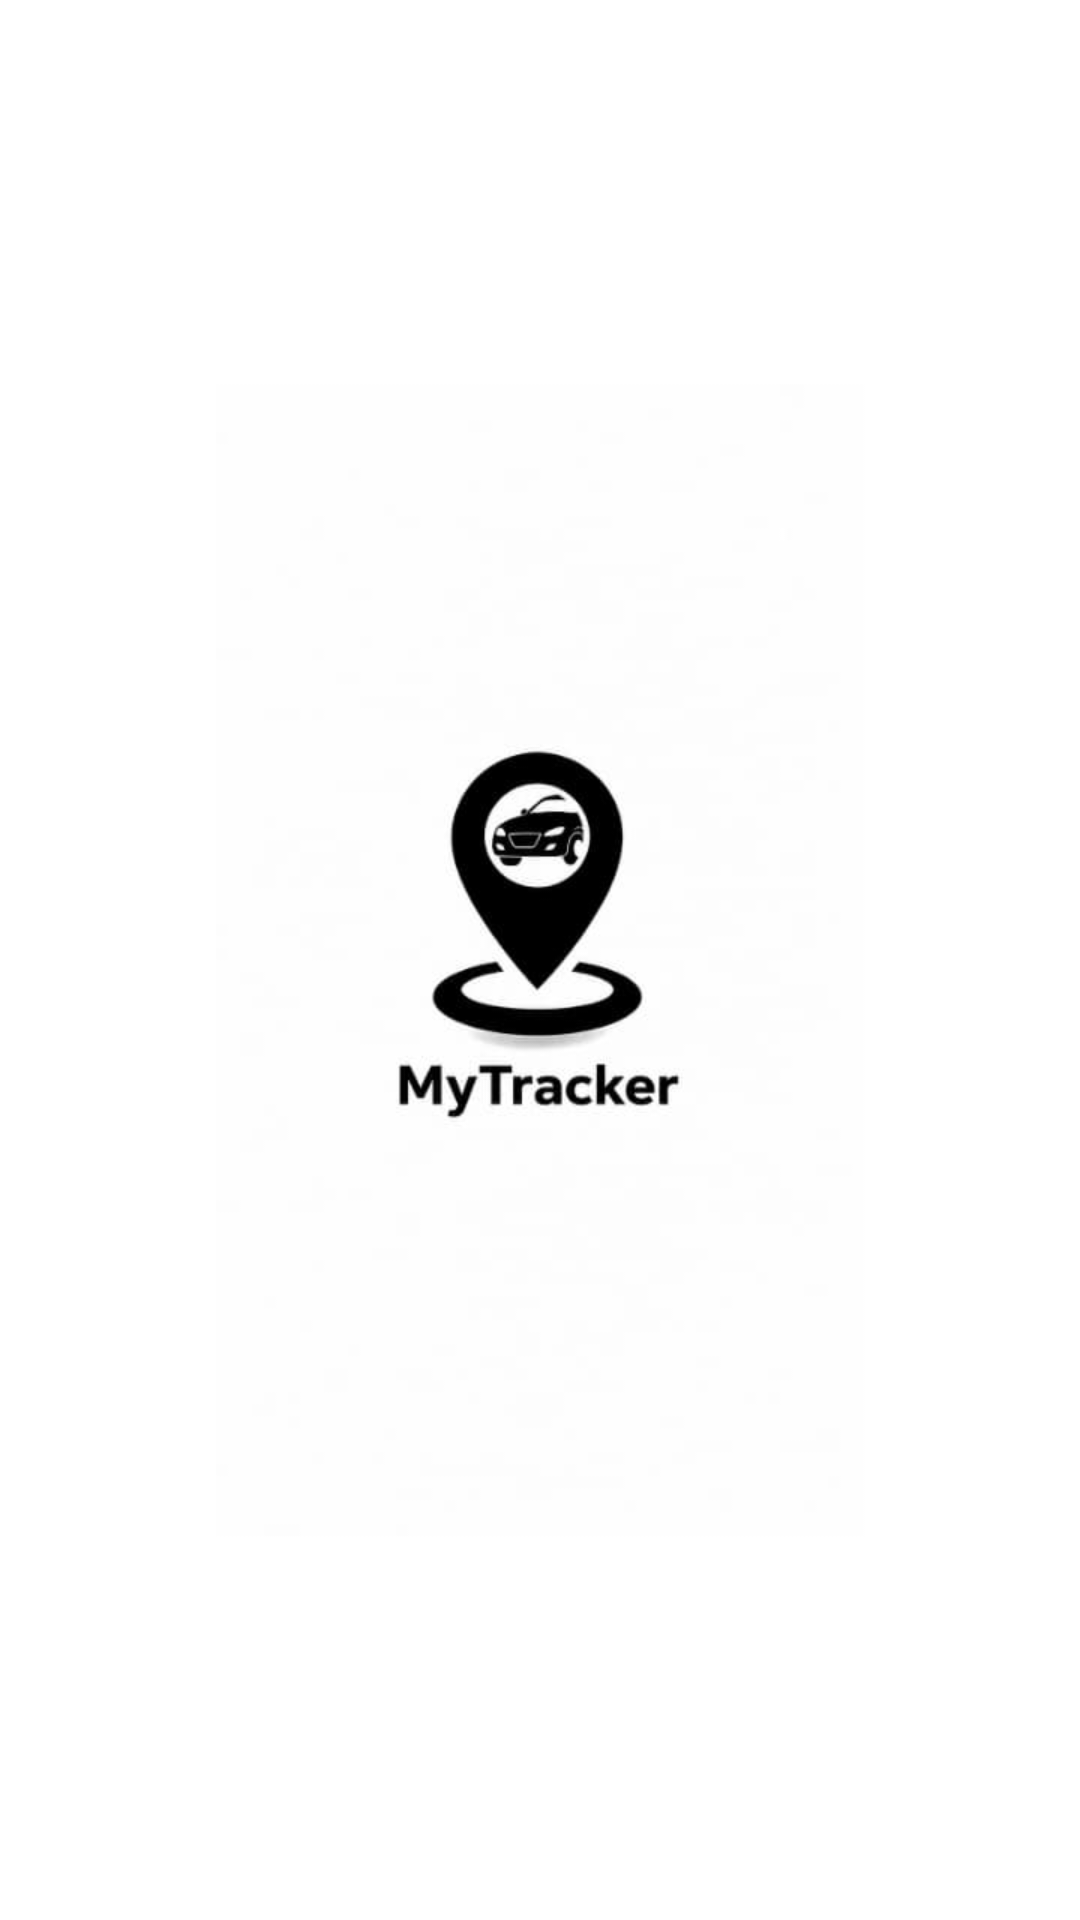

Here is an Android app screen rendered from its layout file. Give the layout XML and the strings, colors and styles it references.
<!-- AndroidManifest.xml: application theme Theme.MyTrackerApp -->
<!-- res/layout/activity_main.xml -->
<?xml version="1.0" encoding="utf-8"?>
<androidx.constraintlayout.widget.ConstraintLayout xmlns:android="http://schemas.android.com/apk/res/android"
    xmlns:app="http://schemas.android.com/apk/res-auto"
    xmlns:tools="http://schemas.android.com/tools"
    android:id="@+id/main"
    android:layout_width="match_parent"
    android:layout_height="match_parent"
    android:background="#F9F9FB"
    tools:context=".MainActivity">

    <ImageView
        android:id="@+id/imageView2"
        android:layout_width="wrap_content"
        android:layout_height="wrap_content"
        app:layout_constraintStart_toStartOf="parent"
        android:layout_gravity="center_horizontal"
        app:layout_constraintTop_toTopOf="parent"
        app:srcCompat="@drawable/splash_logo"/>

</androidx.constraintlayout.widget.ConstraintLayout>
<!-- resources referenced by this layout -->
<resources>
  <!-- drawable splash_logo: jpeg bitmap (drawable, 13650 bytes) -->
  <style name="Theme.MyTrackerApp" parent="Base.Theme.MyTrackerApp" />
  <style name="Base.Theme.MyTrackerApp" parent="Theme.Material3.DayNight.NoActionBar">
          
          
          <item name="android:fontFamily">@font/poppins</item>
      </style>
</resources>
